Run: headless pygame with SDL's dummy video driver; simulated clock (each Clock.tick advances the game by its frame time, no real sleeping); random seed 0; keys injected as events and as key.get_pressed() state; no mouse input.
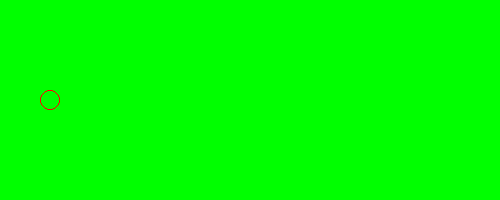
Frame 1 of 4 · flips 1–60 · no input
Frame 2 of 4 · flips 61–180 · tapped SPACE, RETURN · held RIGHT (→), D · screen unchanged from frame 1, image omitted
Frame 3 of 4 · flips 181–300 · held DOWN (↓), S · screen unchanged from frame 2, image omitted
Frame 4 of 4 · flips 301–420 · held LEFT (←), A, UP (↑), W · screen unchanged from frame 3, image omitted

The pygame program that drew these frames:


import pygame


pygame.init()
minVindue = pygame.display.set_mode((500, 200))
minVindue.fill((0, 255, 0))


while (True):

    pygame.draw.circle(minVindue , (255 , 0 , 0) , (50 , 100) , 10 , 1)
    pygame.display.update()
